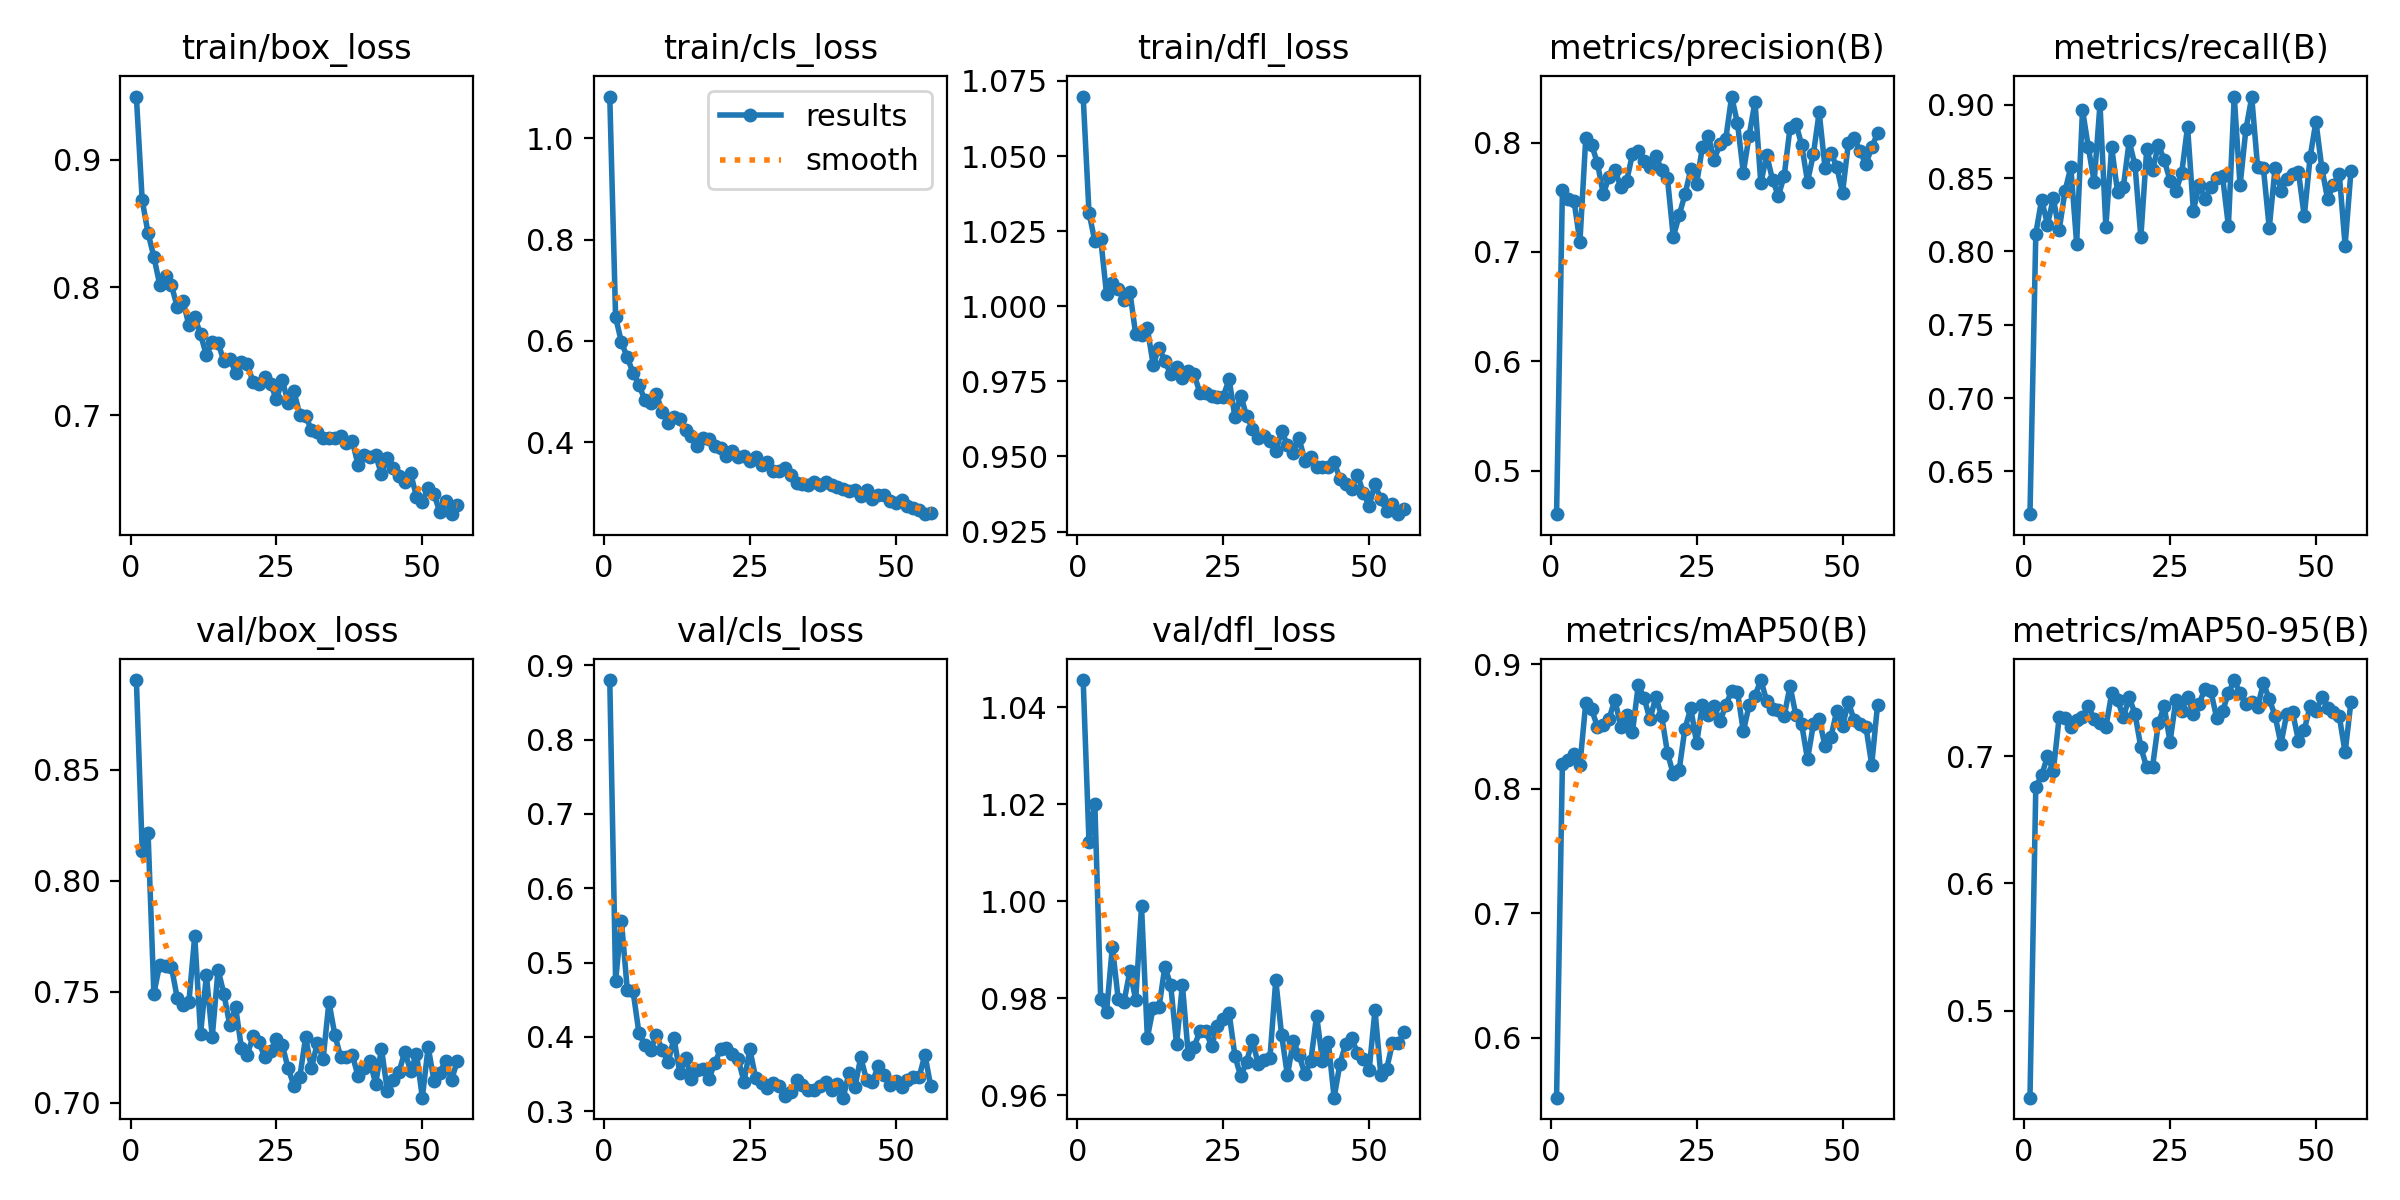

Source data for this figure (header and first rows):
epoch, time, train/box_loss, train/cls_loss, train/dfl_loss, metrics/precision(B), metrics/recall(B), metrics/mAP50(B), metrics/mAP50-95(B), val/box_loss, val/cls_loss, val/dfl_loss, lr/pg0, lr/pg1, lr/pg2
1, 70.12, 0.9494, 1.083, 1.07, 0.4601, 0.6207, 0.5517, 0.4316, 0.8904, 0.8802, 1.046, 0.0003317, 0.0003317, 0.06716
2, 135.3, 0.8682, 0.6469, 1.031, 0.7566, 0.8122, 0.82, 0.6756, 0.8136, 0.4754, 1.012, 0.0006584, 0.0006584, 0.03416
3, 202.4, 0.8426, 0.5971, 1.022, 0.7485, 0.8355, 0.8234, 0.685, 0.8217, 0.5559, 1.02, 0.0009786, 0.0009786, 0.001144
4, 269.8, 0.824, 0.5672, 1.023, 0.7465, 0.8184, 0.8276, 0.6998, 0.7492, 0.4632, 0.9799, 0.0009703, 0.0009703, 0.0009703
5, 335.7, 0.8022, 0.5366, 1.004, 0.7092, 0.8362, 0.819, 0.6883, 0.7623, 0.461, 0.9771, 0.0009604, 0.0009604, 0.0009604
6, 402.1, 0.8092, 0.5134, 1.008, 0.8042, 0.8145, 0.869, 0.7305, 0.7617, 0.405, 0.9906, 0.0009505, 0.0009505, 0.0009505
7, 468.5, 0.802, 0.4832, 1.006, 0.7983, 0.8411, 0.8639, 0.7298, 0.7612, 0.3891, 0.9799, 0.0009406, 0.0009406, 0.0009406
8, 535.2, 0.7846, 0.4768, 1.002, 0.7814, 0.8576, 0.8499, 0.7227, 0.7473, 0.3828, 0.9793, 0.0009307, 0.0009307, 0.0009307
9, 602.1, 0.7896, 0.4943, 1.005, 0.7532, 0.8054, 0.8515, 0.7285, 0.744, 0.4021, 0.9856, 0.0009208, 0.0009208, 0.0009208
10, 669.2, 0.7703, 0.4586, 0.9907, 0.7686, 0.8968, 0.8564, 0.7312, 0.7453, 0.3821, 0.9797, 0.0009109, 0.0009109, 0.0009109
11, 734.9, 0.7767, 0.4382, 0.9905, 0.7752, 0.8712, 0.8716, 0.7394, 0.7751, 0.3658, 0.999, 0.000901, 0.000901, 0.000901
12, 800.7, 0.7633, 0.4486, 0.9926, 0.7597, 0.8475, 0.8498, 0.729, 0.7311, 0.398, 0.9718, 0.0008911, 0.0008911, 0.0008911
13, 858.3, 0.7468, 0.4453, 0.9805, 0.7647, 0.9004, 0.8591, 0.7265, 0.7574, 0.3516, 0.978, 0.0008812, 0.0008812, 0.0008812
14, 920.8, 0.7572, 0.4236, 0.9862, 0.7895, 0.817, 0.8455, 0.7226, 0.7297, 0.372, 0.9782, 0.0008713, 0.0008713, 0.0008713
15, 985, 0.7565, 0.4123, 0.9817, 0.792, 0.871, 0.8832, 0.7493, 0.76, 0.3431, 0.9865, 0.0008614, 0.0008614, 0.0008614
16, 1050, 0.7423, 0.3923, 0.9775, 0.7835, 0.8408, 0.8729, 0.7444, 0.749, 0.3555, 0.9827, 0.0008515, 0.0008515, 0.0008515
17, 1114, 0.7442, 0.4083, 0.9798, 0.7773, 0.8441, 0.8558, 0.7305, 0.735, 0.3571, 0.9705, 0.0008416, 0.0008416, 0.0008416
18, 1177, 0.7333, 0.4064, 0.976, 0.7882, 0.8752, 0.8735, 0.7462, 0.7431, 0.3435, 0.9828, 0.0008317, 0.0008317, 0.0008317
19, 1241, 0.7415, 0.3918, 0.9785, 0.775, 0.8588, 0.8586, 0.7333, 0.7247, 0.365, 0.9685, 0.0008218, 0.0008218, 0.0008218
20, 1303, 0.7399, 0.389, 0.9774, 0.7675, 0.8097, 0.829, 0.7069, 0.7217, 0.3831, 0.9699, 0.0008119, 0.0008119, 0.0008119
21, 1365, 0.7259, 0.3729, 0.9712, 0.7136, 0.8697, 0.8115, 0.6913, 0.7299, 0.3847, 0.9732, 0.000802, 0.000802, 0.000802
22, 1429, 0.7243, 0.3827, 0.9711, 0.7335, 0.8554, 0.8149, 0.6916, 0.7272, 0.3771, 0.9732, 0.0007921, 0.0007921, 0.0007921
23, 1493, 0.7301, 0.371, 0.9703, 0.7526, 0.8727, 0.8484, 0.7258, 0.7205, 0.3702, 0.9702, 0.0007822, 0.0007822, 0.0007822
24, 1556, 0.7245, 0.3714, 0.9696, 0.7756, 0.8626, 0.8646, 0.7392, 0.7235, 0.3397, 0.9742, 0.0007723, 0.0007723, 0.0007723
25, 1619, 0.7125, 0.3622, 0.9699, 0.7623, 0.8483, 0.8367, 0.7111, 0.7288, 0.3833, 0.9758, 0.0007624, 0.0007624, 0.0007624
26, 1682, 0.7276, 0.3696, 0.9758, 0.7964, 0.8413, 0.8675, 0.7442, 0.726, 0.3444, 0.977, 0.0007525, 0.0007525, 0.0007525
27, 1745, 0.7098, 0.3537, 0.9631, 0.806, 0.8535, 0.8591, 0.7359, 0.7155, 0.3375, 0.9681, 0.0007426, 0.0007426, 0.0007426
28, 1809, 0.7187, 0.3612, 0.9703, 0.7844, 0.8852, 0.8662, 0.7468, 0.7077, 0.331, 0.9638, 0.0007327, 0.0007327, 0.0007327
29, 1871, 0.7004, 0.3434, 0.9635, 0.7988, 0.8279, 0.8542, 0.733, 0.7116, 0.3378, 0.9669, 0.0007228, 0.0007228, 0.0007228
30, 1932, 0.6998, 0.3428, 0.9593, 0.8038, 0.8457, 0.8669, 0.7413, 0.7294, 0.3334, 0.9713, 0.0007129, 0.0007129, 0.0007129
31, 1998, 0.6882, 0.3481, 0.9562, 0.8422, 0.8359, 0.8787, 0.7532, 0.7155, 0.3199, 0.9664, 0.000703, 0.000703, 0.000703
32, 2073, 0.6868, 0.3349, 0.9568, 0.8177, 0.8444, 0.878, 0.751, 0.7269, 0.3257, 0.9672, 0.0006931, 0.0006931, 0.0006931
33, 2145, 0.682, 0.319, 0.9553, 0.7726, 0.8503, 0.846, 0.7298, 0.7198, 0.3412, 0.9676, 0.0006832, 0.0006832, 0.0006832
34, 2218, 0.6824, 0.3174, 0.9518, 0.8066, 0.8512, 0.8672, 0.7355, 0.7454, 0.3355, 0.9837, 0.0006733, 0.0006733, 0.0006733
35, 2292, 0.6823, 0.3144, 0.9584, 0.8375, 0.8174, 0.8746, 0.7493, 0.7306, 0.3286, 0.9724, 0.0006634, 0.0006634, 0.0006634
36, 2366, 0.6836, 0.3215, 0.9539, 0.7628, 0.9058, 0.8873, 0.7598, 0.7207, 0.3284, 0.964, 0.0006535, 0.0006535, 0.0006535
37, 2440, 0.6781, 0.3152, 0.9513, 0.7889, 0.845, 0.8707, 0.7493, 0.7206, 0.3344, 0.9712, 0.0006436, 0.0006436, 0.0006436
38, 2515, 0.6798, 0.3206, 0.956, 0.7663, 0.8834, 0.8637, 0.741, 0.7216, 0.3397, 0.9682, 0.0006337, 0.0006337, 0.0006337
39, 2589, 0.6609, 0.3151, 0.9485, 0.7513, 0.9053, 0.8633, 0.7427, 0.7118, 0.3282, 0.9644, 0.0006238, 0.0006238, 0.0006238
40, 2663, 0.6687, 0.3105, 0.95, 0.7696, 0.8579, 0.8583, 0.7385, 0.7158, 0.3359, 0.967, 0.0006139, 0.0006139, 0.0006139
41, 2737, 0.667, 0.3062, 0.9464, 0.8135, 0.8569, 0.8826, 0.7576, 0.719, 0.3181, 0.9764, 0.000604, 0.000604, 0.000604
42, 2811, 0.6687, 0.3035, 0.9466, 0.8175, 0.816, 0.8593, 0.7448, 0.7086, 0.3519, 0.9671, 0.0005941, 0.0005941, 0.0005941
43, 2884, 0.6538, 0.3048, 0.9466, 0.798, 0.8571, 0.8518, 0.7318, 0.7243, 0.3322, 0.971, 0.0005842, 0.0005842, 0.0005842
44, 2958, 0.6669, 0.294, 0.9481, 0.7644, 0.8416, 0.8236, 0.7096, 0.7055, 0.3722, 0.9595, 0.0005743, 0.0005743, 0.0005743
45, 3032, 0.659, 0.3042, 0.9427, 0.7894, 0.8495, 0.8517, 0.7334, 0.7103, 0.3422, 0.9665, 0.0005644, 0.0005644, 0.0005644
46, 3105, 0.6525, 0.2883, 0.9407, 0.8278, 0.8527, 0.8559, 0.7346, 0.7138, 0.3397, 0.9706, 0.0005545, 0.0005545, 0.0005545
47, 3179, 0.6481, 0.2948, 0.9393, 0.777, 0.8545, 0.8344, 0.7123, 0.723, 0.3602, 0.9717, 0.0005446, 0.0005446, 0.0005446
48, 3254, 0.6544, 0.2955, 0.944, 0.7907, 0.824, 0.8414, 0.7207, 0.7142, 0.3488, 0.9687, 0.0005347, 0.0005347, 0.0005347
49, 3327, 0.6362, 0.2829, 0.9378, 0.7781, 0.8643, 0.8623, 0.7392, 0.7221, 0.3354, 0.9674, 0.0005248, 0.0005248, 0.0005248
50, 3402, 0.6321, 0.2798, 0.9337, 0.7542, 0.8887, 0.8505, 0.7353, 0.7023, 0.3406, 0.9651, 0.0005149, 0.0005149, 0.0005149
51, 3477, 0.6431, 0.2847, 0.9407, 0.7996, 0.8572, 0.8696, 0.7464, 0.7251, 0.3319, 0.9775, 0.000505, 0.000505, 0.000505
52, 3549, 0.6385, 0.2738, 0.9358, 0.8046, 0.8357, 0.8549, 0.7379, 0.7099, 0.3425, 0.9642, 0.0004951, 0.0004951, 0.0004951
53, 3625, 0.6239, 0.2703, 0.9319, 0.7922, 0.8456, 0.852, 0.7345, 0.7136, 0.3459, 0.9654, 0.0004852, 0.0004852, 0.0004852
54, 3699, 0.6331, 0.2664, 0.9342, 0.7802, 0.8531, 0.85, 0.7315, 0.719, 0.3453, 0.9708, 0.0004753, 0.0004753, 0.0004753
55, 3773, 0.6226, 0.2574, 0.9308, 0.796, 0.804, 0.8193, 0.7029, 0.7102, 0.3761, 0.9708, 0.0004654, 0.0004654, 0.0004654
56, 3848, 0.6294, 0.2587, 0.9326, 0.8084, 0.8548, 0.8675, 0.7427, 0.7189, 0.3332, 0.9729, 0.0004555, 0.0004555, 0.0004555
